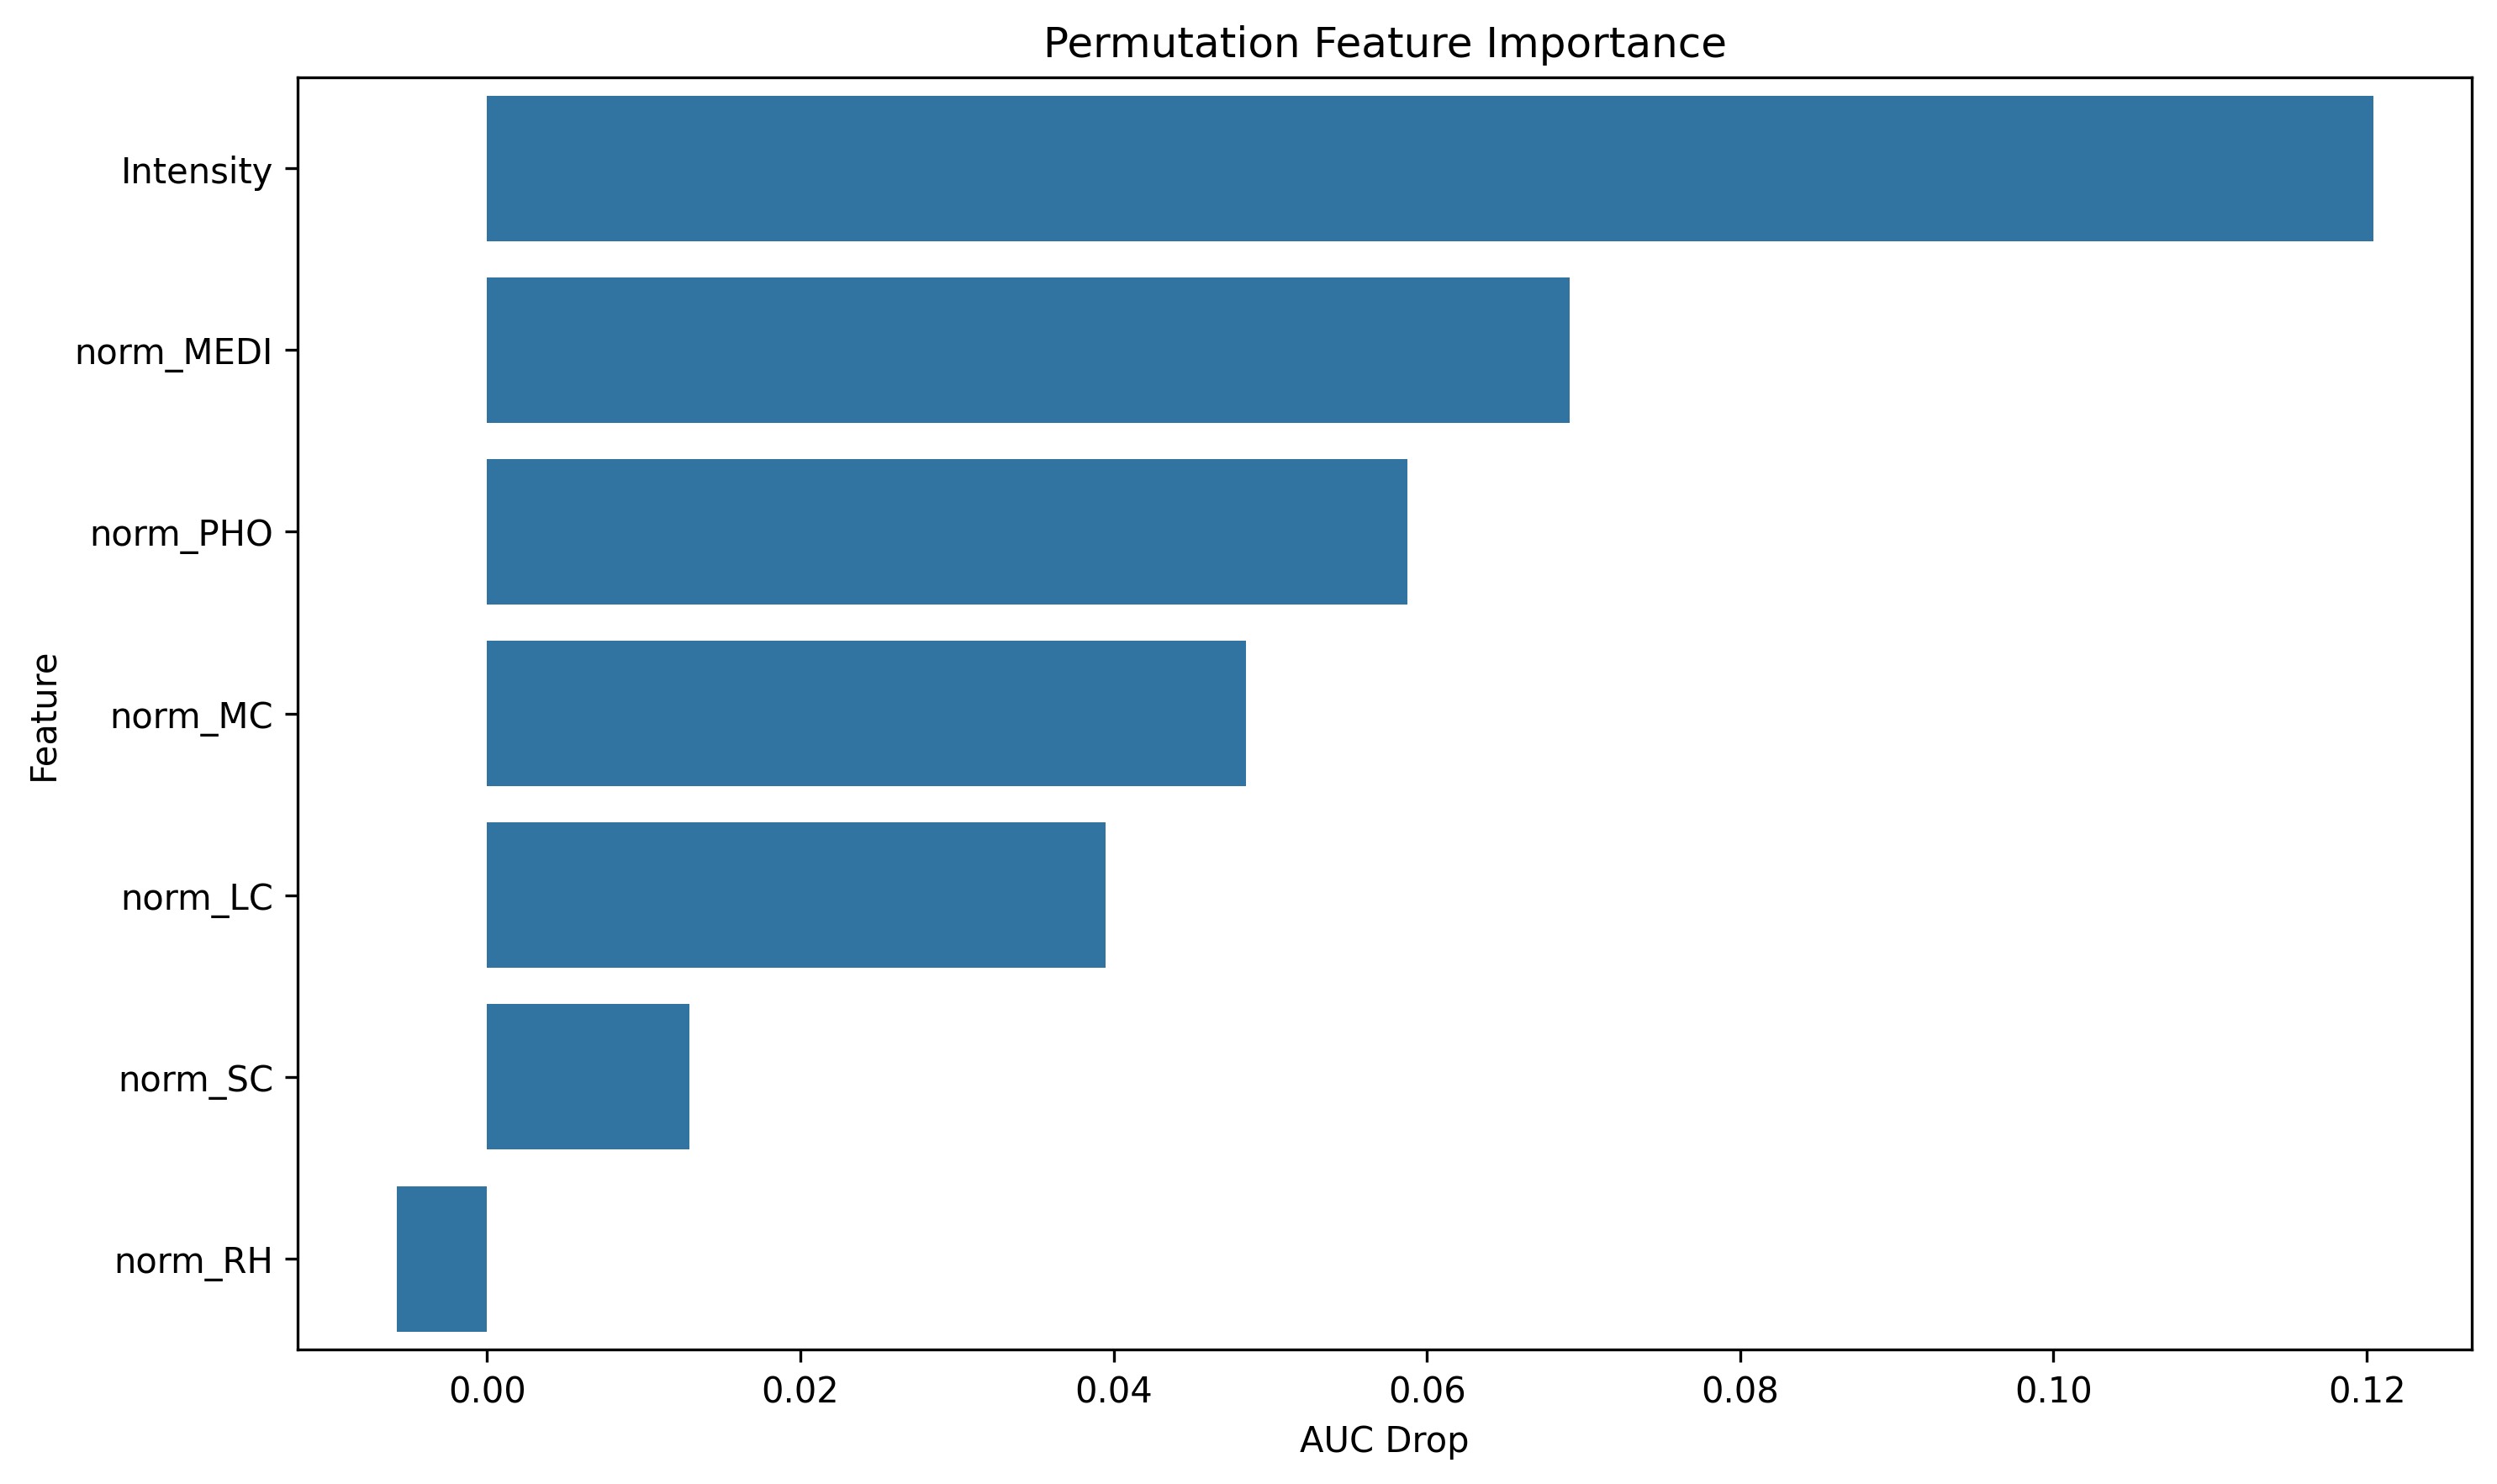

Source data for this figure (header and first rows):
feature, importance
Intensity, 0.1204
norm_MEDI, 0.06911
norm_PHO, 0.05875
norm_MC, 0.04844
norm_LC, 0.03948
norm_SC, 0.01294
norm_RH, -0.005778
